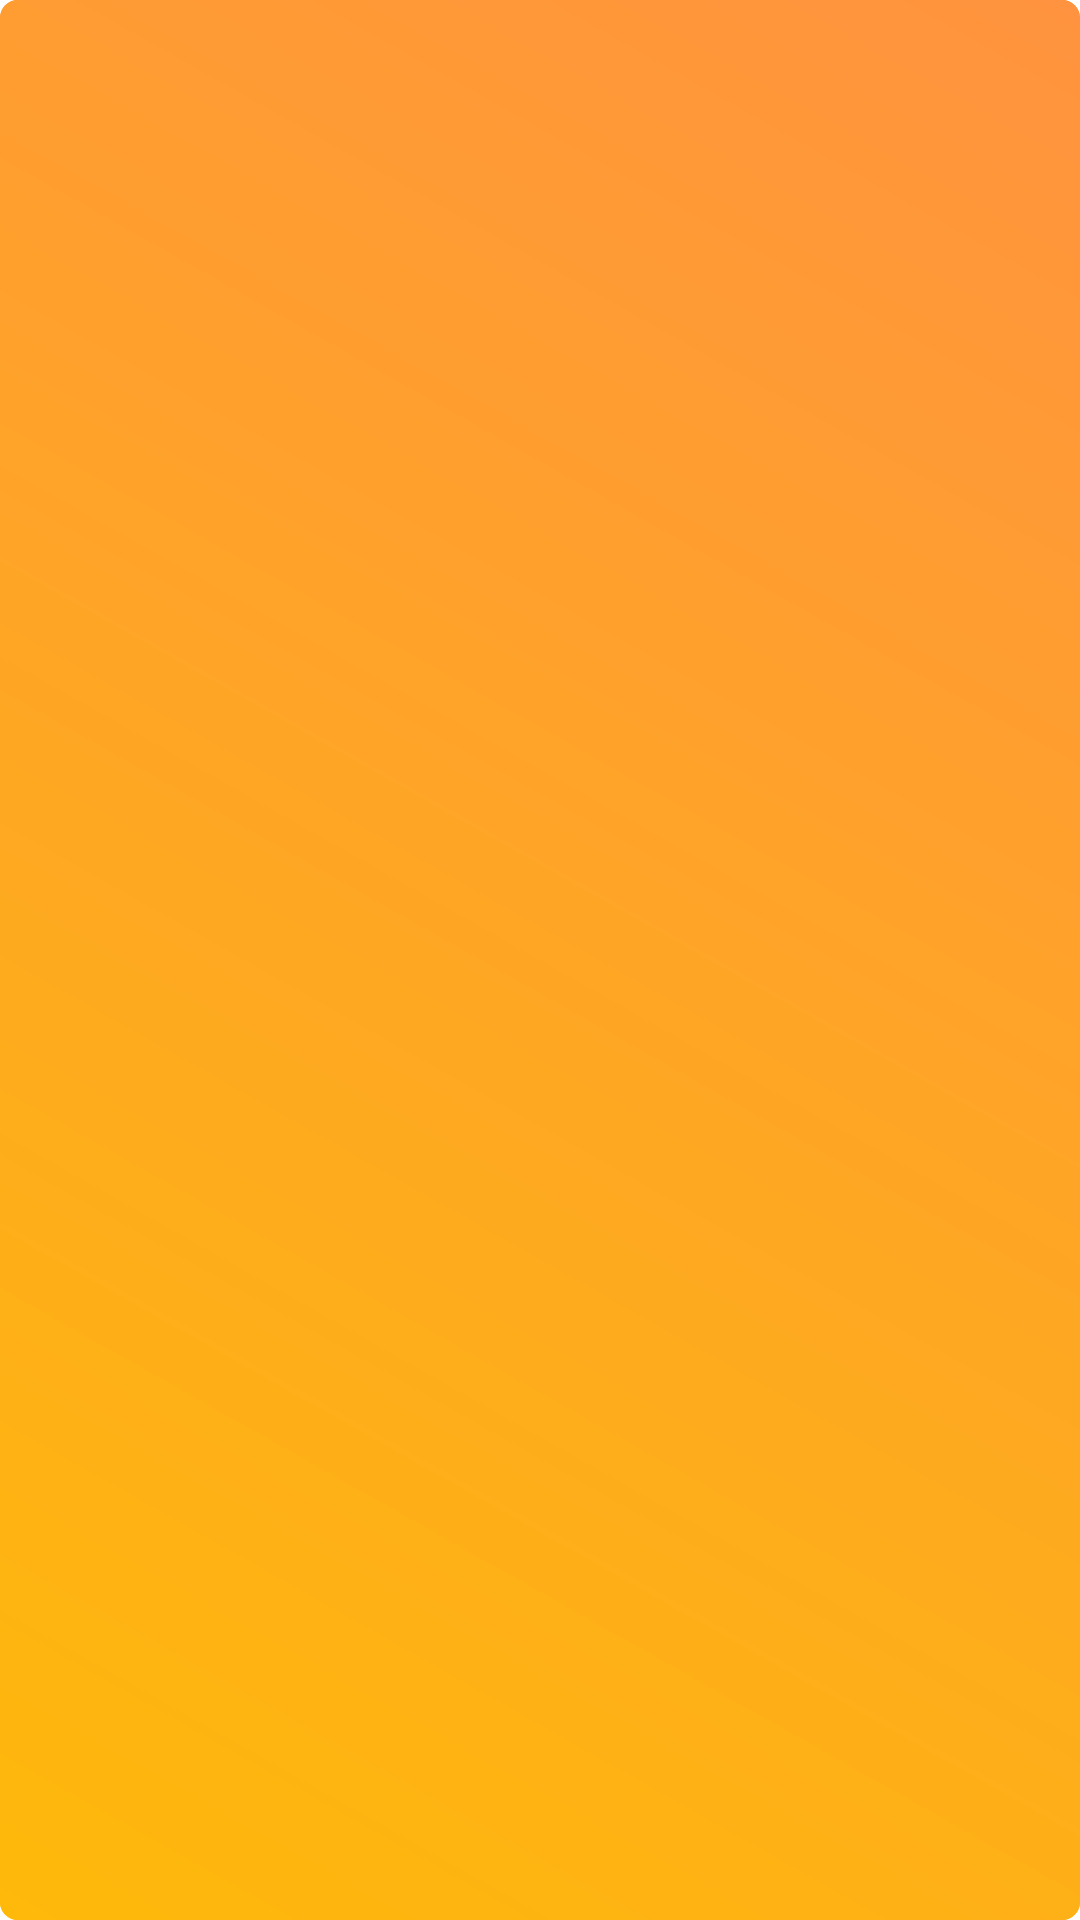

The Android layout XML behind this screen, and the referenced resources:
<!-- AndroidManifest.xml: application theme SplashTheme -->
<!-- res/layout/activity_splash.xml -->
<?xml version="1.0" encoding="utf-8"?>
<RelativeLayout xmlns:android="http://schemas.android.com/apk/res/android"
    xmlns:tools="http://schemas.android.com/tools"
    android:layout_width="match_parent"
    android:layout_height="match_parent"
    android:background="@drawable/gradiant" >

	<ImageView
		android:layout_width="325sp"
		android:layout_height="120sp"
		android:layout_centerInParent="true"
		android:contentDescription=""
		android:src="@raw/front_splash"
		tools:ignore="ContentDescription" />

</RelativeLayout>
<!-- resources referenced by this layout -->
<resources>
  <!-- drawable gradiant (drawable) -->
  <?xml version="1.0" encoding="utf-8"?>
  <shape xmlns:android="http://schemas.android.com/apk/res/android"
  	android:shape="rectangle">
  	<corners android:radius="6dp" />
  	<gradient
  		android:angle="45"
  		android:endColor="#FF933F"
  		android:startColor="#feb90a" />
  </shape>
  <style name="SplashTheme" parent="Theme.AppCompat.NoActionBar">
  		<item name="colorPrimary">@color/colorPrimary</item>
  		<item name="colorPrimaryDark">@color/colorPrimaryDark</item>
  		<item name="colorAccent">@color/colorAccent</item>
  		<item name="android:windowBackground">@drawable/gradiant</item>
  		<item name="android:windowActionBar">false</item>
  	</style>
  <color name="colorPrimary">#f57224</color>
  <color name="colorPrimaryDark">#f57224</color>
  <color name="colorAccent">#f56fac60</color>
</resources>
